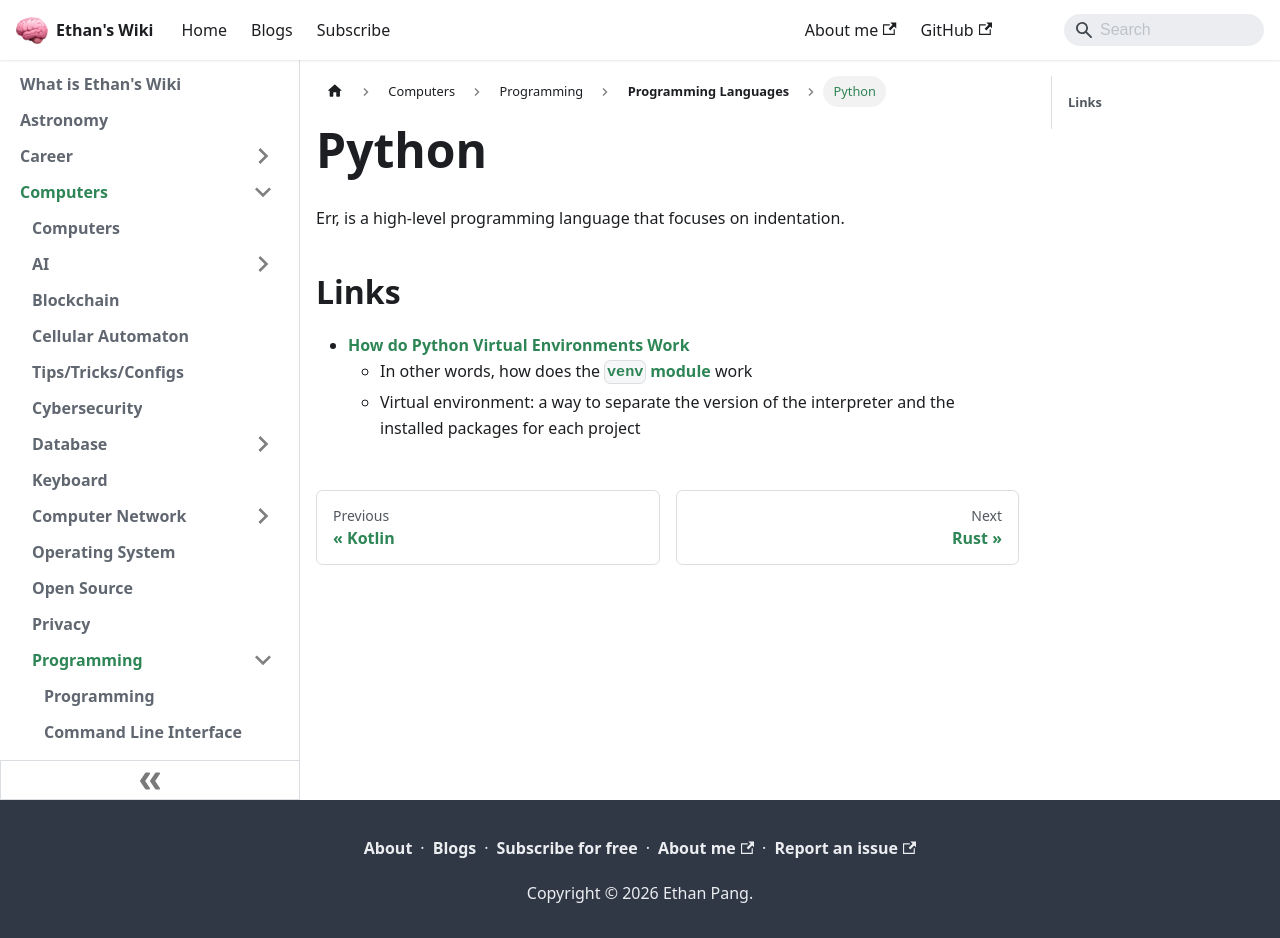

repository: ethanppl/wiki · page: computers/programming/languages/python.html · generator: docusaurus

# Python

Err, is a high-level programming language that focuses on indentation.

## Links

- [How do Python Virtual Environments Work](https://snarky.ca/how-virtual-environments-work/)
  - In other words, how does the
    [`venv` module](https://docs.python.org/3/library/venv.html#module-venv)
    work
  - Virtual environment: a way to separate the version of the interpreter and
    the installed packages for each project
